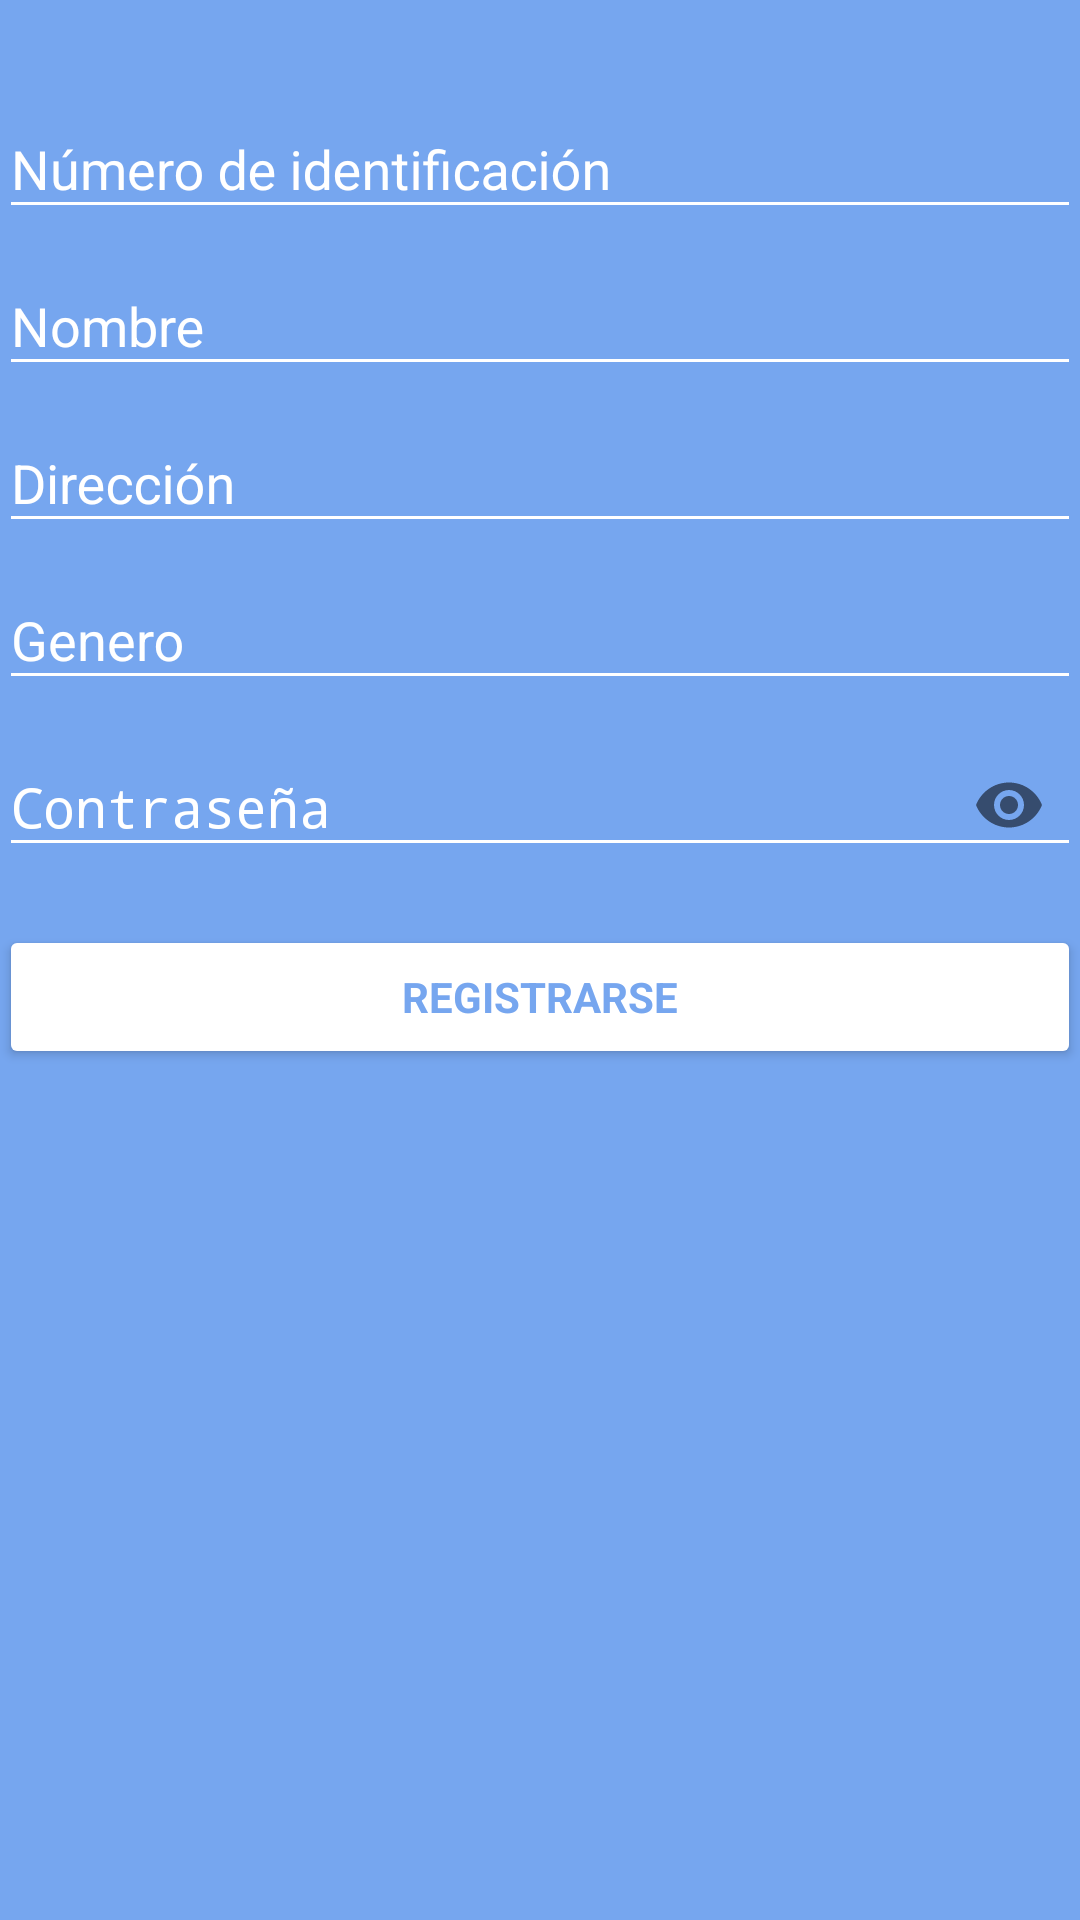

Reconstruct the res/layout file that produces this screen, plus the resources it refers to.
<!-- AndroidManifest.xml: activity theme AppTheme.Register -->
<!-- res/layout/activity_register.xml -->
<LinearLayout xmlns:android="http://schemas.android.com/apk/res/android"
    xmlns:app="http://schemas.android.com/apk/res-auto"
    xmlns:tools="http://schemas.android.com/tools"
    android:layout_width="match_parent"
    android:layout_height="match_parent"
    android:gravity="center_horizontal"
    android:orientation="vertical"
    android:paddingBottom="@dimen/activity_vertical_margin"
    android:paddingLeft="@dimen/activity_horizontal_margin"
    android:paddingRight="@dimen/activity_horizontal_margin"
    android:paddingTop="@dimen/activity_vertical_margin"
    tools:context="com.hermosaprogramacion.blog.saludmock.ui.RegisterActivity">

    
    <ProgressBar
        android:id="@+id/login_progress"
        style="?android:attr/progressBarStyleLarge"
        android:layout_width="wrap_content"
        android:layout_height="wrap_content"
        android:layout_marginBottom="8dp"
        android:theme="@style/WhiteProgress"
        android:visibility="gone" />

    <ImageView
        android:id="@+id/image_logo"
        android:layout_width="200dp"
        android:layout_height="wrap_content"
        android:layout_marginBottom="16dp"
        android:layout_marginTop="8dp"
        app:srcCompat="@drawable/saludmock_logo" />

    <ScrollView
        android:id="@+id/login_form"
        android:layout_width="match_parent"
        android:layout_height="match_parent">

        <LinearLayout
            android:id="@+id/email_login_form"
            android:layout_width="match_parent"
            android:layout_height="wrap_content"
            android:orientation="vertical">

            <android.support.design.widget.TextInputLayout
                android:id="@+id/float_label_user_id"
                android:layout_width="match_parent"
                android:layout_height="wrap_content"
                android:theme="@style/LoginTextField">

                <EditText
                    android:id="@+id/user_id"
                    android:layout_width="match_parent"
                    android:layout_height="wrap_content"
                    android:hint="@string/prompt_user_id"
                    android:inputType="number"
                    android:maxLength="10"
                    android:maxLines="1"
                    android:textColor="@android:color/white"
                    android:textColorHint="@android:color/white" />

            </android.support.design.widget.TextInputLayout>

            <android.support.design.widget.TextInputLayout
                android:id="@+id/float_label_user_name"
                android:layout_width="match_parent"
                android:layout_height="wrap_content"
                android:theme="@style/LoginTextField">

                <EditText
                    android:id="@+id/user_name"
                    android:layout_width="match_parent"
                    android:layout_height="wrap_content"
                    android:hint="@string/prompt_user_name"
                    android:inputType="text"
                    android:maxLength="10"
                    android:maxLines="1"
                    android:textColor="@android:color/white"
                    android:textColorHint="@android:color/white" />

            </android.support.design.widget.TextInputLayout>

            <android.support.design.widget.TextInputLayout
                android:id="@+id/float_label_user_address"
                android:layout_width="match_parent"
                android:layout_height="wrap_content"
                android:theme="@style/LoginTextField">

                <EditText
                    android:id="@+id/user_address"
                    android:layout_width="match_parent"
                    android:layout_height="wrap_content"
                    android:hint="@string/prompt_user_address"
                    android:inputType="text"
                    android:maxLength="10"
                    android:maxLines="1"
                    android:textColor="@android:color/white"
                    android:textColorHint="@android:color/white" />

            </android.support.design.widget.TextInputLayout>

            <android.support.design.widget.TextInputLayout
                android:id="@+id/float_label_user_gender"
                android:layout_width="match_parent"
                android:layout_height="wrap_content"
                android:theme="@style/LoginTextField">

                <EditText
                    android:id="@+id/user_gender"
                    android:layout_width="match_parent"
                    android:layout_height="wrap_content"
                    android:hint="@string/prompt_user_gender"
                    android:inputType="text"
                    android:maxLength="10"
                    android:maxLines="1"
                    android:textColor="@android:color/white"
                    android:textColorHint="@android:color/white" />

            </android.support.design.widget.TextInputLayout>

            <android.support.design.widget.TextInputLayout
                android:id="@+id/float_label_password"
                android:layout_width="match_parent"
                android:layout_height="wrap_content"
                android:theme="@style/LoginTextField"
                app:passwordToggleEnabled="true">

                <EditText
                    android:id="@+id/password"
                    android:layout_width="match_parent"
                    android:layout_height="wrap_content"
                    android:hint="@string/prompt_password"
                    android:imeActionId="@+id/login"
                    android:imeActionLabel="@string/action_sign_in_short"
                    android:imeOptions="actionUnspecified"
                    android:inputType="textPassword"
                    android:maxLines="1"
                    android:textColor="@android:color/white"
                    android:textColorHint="@android:color/white" />

            </android.support.design.widget.TextInputLayout>

            <Button
                android:id="@+id/email_register_button"
                style="?android:textAppearanceSmall"
                android:layout_width="match_parent"
                android:layout_height="wrap_content"
                android:layout_marginTop="16dp"
                android:text="@string/action_register"
                android:textColor="@color/colorPrimary"
                android:textStyle="bold"
                android:backgroundTint="@android:color/white" />

        </LinearLayout>
    </ScrollView>
</LinearLayout>
<!-- resources referenced by this layout -->
<resources>
  <color name="colorPrimary">#76A6EF </color>
  <!-- drawable saludmock_logo: png bitmap (drawable, 4264 bytes) -->
  <string name="action_register">Registrarse</string>
  <string name="action_sign_in_short">Iniciar sesión</string>
  <string name="prompt_password">Contraseña</string>
  <string name="prompt_user_address">Dirección</string>
  <string name="prompt_user_gender">Genero</string>
  <string name="prompt_user_id">Número de identificación</string>
  <string name="prompt_user_name">Nombre</string>
  <style name="LoginTextField" parent="AppTheme">
          <item name="colorAccent">@android:color/white</item>
          <item name="android:textColorHint">@android:color/white</item>
          <item name="colorControlNormal">@android:color/white</item>
          <item name="colorControlActivated">@android:color/white</item>
          <item name="colorControlHighlight">@android:color/white</item>
      </style>
  <style name="WhiteProgress">
          <item name="colorAccent">@android:color/white</item>
      </style>
  <style name="AppTheme.Register" parent="AppTheme.NoActionBar">
          <item name="android:windowBackground">@color/colorPrimary</item>
      </style>
  <style name="AppTheme" parent="Theme.AppCompat.Light">
          
          <item name="colorPrimary">@color/colorPrimary</item>
          <item name="colorPrimaryDark">@color/colorPrimaryDark</item>
          <item name="colorAccent">@color/colorAccent</item>
      </style>
  <style name="AppTheme.NoActionBar">
          <item name="windowActionBar">false</item>
          <item name="windowNoTitle">true</item>
      </style>
  <color name="colorPrimaryDark">#76A6EF </color>
  <color name="colorAccent">#98D743</color>
</resources>
